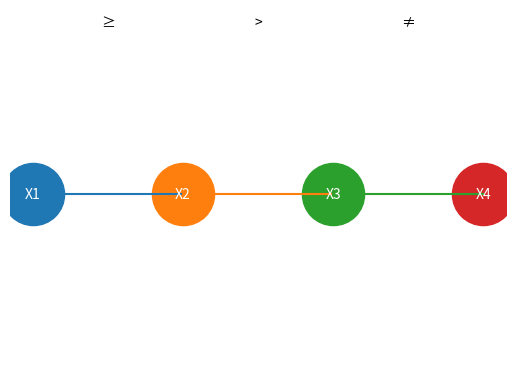

Here is the Python script that generated this plot:
import matplotlib.pyplot as plt
from collections import deque

'''
CP468 Assignment – Constraint Satisfaction Problem

This program implements the AC-3 algorithm to enforce arc consistency
for an employee shift scheduling problem. After reducing the domains,
a backtracking search is used to find a valid assignment of shifts
that satisfies all constraints.

Approach:
This program models the scheduling task as a Constraint
Satisfaction Problem (CSP) and solves it in two main stages:

1. Arc Consistency (AC-3 Algorithm)
   The AC-3 algorithm is applied to remove values from domains
   that violate constraints. This reduces the search space by
   ensuring arc consistency between variables.

2. Backtracking Search
   After domain reduction, a backtracking search algorithm
   assigns specific shift values to each employee while ensuring
   that all constraints remain satisfied.

The program also includes an optional function to visualize the
constraint graph where variables are nodes and constraints are
represented as edges.'''

# Draw the constraint graph
def plotGraph():

    # positions of each node
    positions = {
        "X1": (0,0),
        "X2": (1,0),
        "X3": (2,0),
        "X4": (3,0)
    }

    # define the edges and constraints from one node to another
    edges = [
        ("X1","X2","≥"),
        ("X2","X3",">"),
        ("X3","X4","≠")
    ]

    # draw nodes
    for node,(x,y) in positions.items():
        plt.scatter(x,y,s=2000)
        plt.text(x,y,node,ha='center',va='center',color='white')

    # draw edges
    for start,end,label in edges:

        x1,y1 = positions[start]
        x2,y2 = positions[end]

        plt.plot([x1,x2],[y1,y2])

        midx = (x1+x2)/2
        midy = (y1+y2)/2

        plt.text(midx,midy+0.05,label,ha='center')

    plt.axis("off")

    #show the graph
    plt.show()


# Check constraints
def satisfies(a,b,constraint):

    if constraint == ">=":
        return a >= b

    if constraint == "<=":
        return a <= b

    if constraint == ">":
        return a > b

    if constraint == "<":
        return a < b

    if constraint == "!=":
        return a != b


# Implement AC-3 algorithmn
def AC3():

    # domains
    domains = {
        "X1":[1,2,3,4],
        "X2":[3,4,5,8,9],
        "X3":[2,3,5,6,7,9],
        "X4":[3,5,7,8,9]
    }

    # constraint graph
    graph = {
        "X1":{"X2":">="},
        "X2":{"X1":"<=","X3":">"},
        "X3":{"X2":"<","X4":"!="},
        "X4":{"X3":"!="}
    }

    # initial queue
    queue = deque([
        ("X1","X2"),
        ("X2","X1"),
        ("X2","X3"),
        ("X3","X2"),
        ("X3","X4"),
        ("X4","X3")
    ])

    while queue:

        
        Xi,Xj = queue.popleft()
        constraint = graph[Xi][Xj]

        revised = False

        # check each value in Xi
        for x in domains[Xi][:]:

            # checks if value is valid in a list or not according to the defined constraint
            valid = False

            for y in domains[Xj]:

                # Checks if x,y satisfies the constraint
                if satisfies(x,y,constraint):
                    valid = True
                    break

            if not valid:
                domains[Xi].remove(x)
                revised = True

        # if domain changed add neighbors back to queue
        if revised:

            if len(domains[Xi]) == 0:
                print("No solution exists")
                return

            for Xk in graph[Xi]:
                if Xk != Xj:
                    queue.append((Xk,Xi))

    print("Final Domains:")
    for var in domains:
        print(var,"=",domains[var])
    
    return domains

def valid(assignment, graph):

    # Check constraints between assigned variables
    for Xi in assignment:
        for Xj in graph.get(Xi, {}):

            if Xj in assignment:

                a = assignment[Xi]
                b = assignment[Xj]
                constraint = graph[Xi][Xj]

                if constraint == ">=" and not (a >= b):
                    return False
                if constraint == "<=" and not (a <= b):
                    return False
                if constraint == ">" and not (a > b):
                    return False
                if constraint == "<" and not (a < b):
                    return False
                if constraint == "!=" and not (a != b):
                    return False

    return True

# Backtracking search to find a complete assigned variables for X1, X2, X3, X4
def backtrack(assignment, domains, graph):

    # If all variables assigned, solution found
    if len(assignment) == len(domains):
        return assignment

    # Select an unassigned variable
    for var in domains:
        if var not in assignment:
            Xi = var
            break

    # Try values from the variable's domain
    for value in domains[Xi]:

        assignment[Xi] = value

        # Check if assignment remains valid
        if valid(assignment, graph):

            result = backtrack(assignment, domains, graph)

            if result:
                return result
        
         # Undo assignment if it fails
        del assignment[Xi]

    return None

def main():

    # close the graph to see the results on terminal
    # plot the constraint graph
    plotGraph()

    # Run AC-3 to get reduced domains
    domains = AC3()

    print("\nDomains after AC-3:")
    for v in domains:
        print(v, "=", domains[v])

    # Constraint graph used for search
    graph = {
        "X1":{"X2":">="},
        "X2":{"X1":"<=","X3":">"},
        "X3":{"X2":"<","X4":"!="},
        "X4":{"X3":"!="}
    }

    # Run backtracking search to find a valid schedule
    solution = backtrack({}, domains, graph)

    print("\nOne Valid Schedule:")
    print(solution)

# Run the program
if __name__ == "__main__":
    main()
